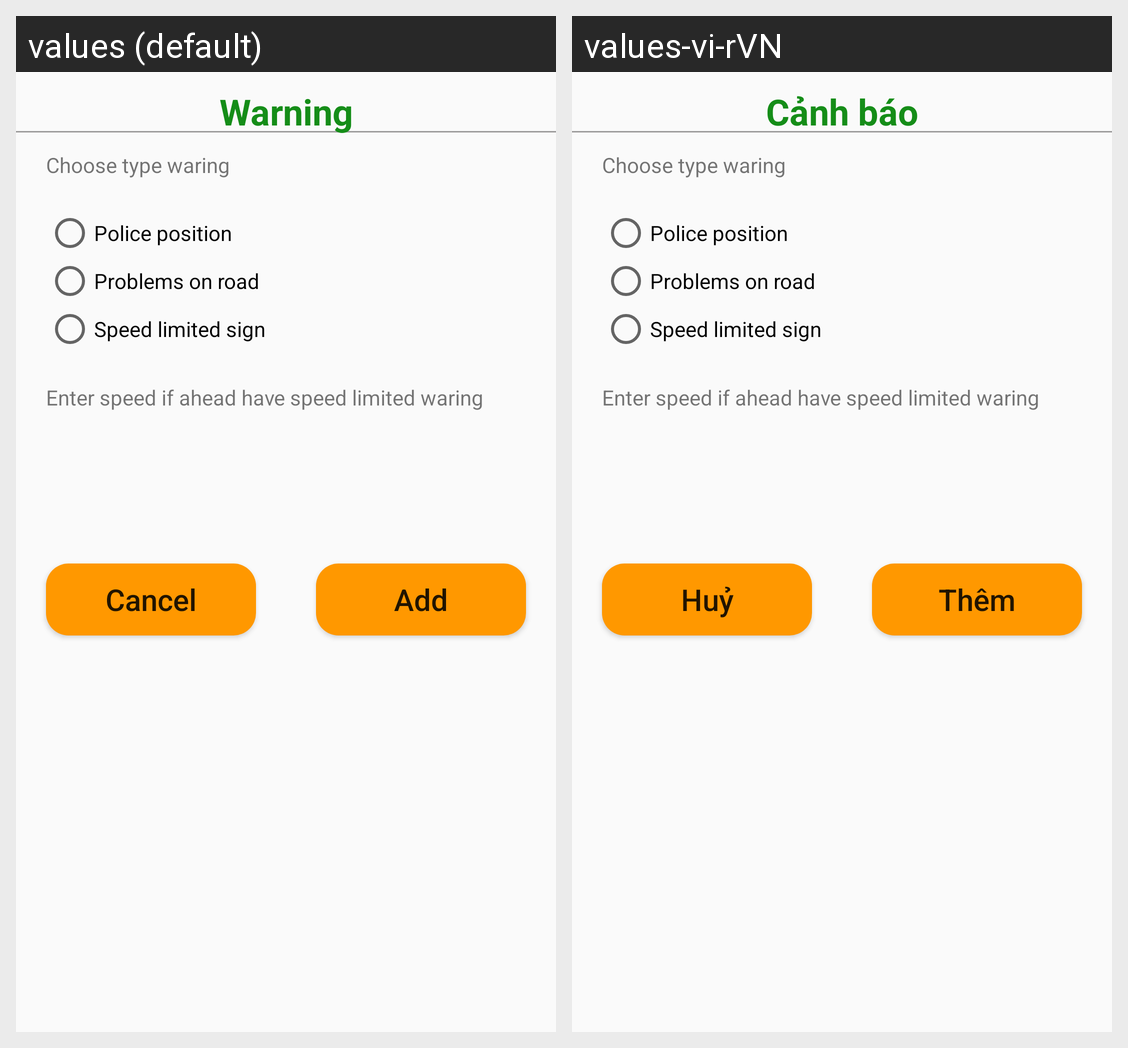

For this localized Android screen grid, give each drawn string resource with its value in every locale shown.
Android screen res/layout/dialog_warning.xml rendered under 2 locales, left to right: values (default), values-vi-rVN. Device: Nexus 5 (rendered at 1080×1920; each locale shown at half size, 540×960, under a caption strip naming it); theme AppTheme.
Strings drawn on this screen, with the default value and each locale's value (text and hints the layout hard-codes, and strings that could not be matched under every locale, appear in the picture but are not listed):

Warning
  values: Warning
  values-vi-rVN: Cảnh báo

cancel
  values: Cancel
  values-vi-rVN: Huỷ

add
  values: Add
  values-vi-rVN: Thêm
